Run: headless pygame with SDL's dummy video driver; simulated clock (each Clock.tick advances the game by its frame time, no real sleeping); random seed 0; keys injected as events and as key.get_pressed() state; no mouse input.
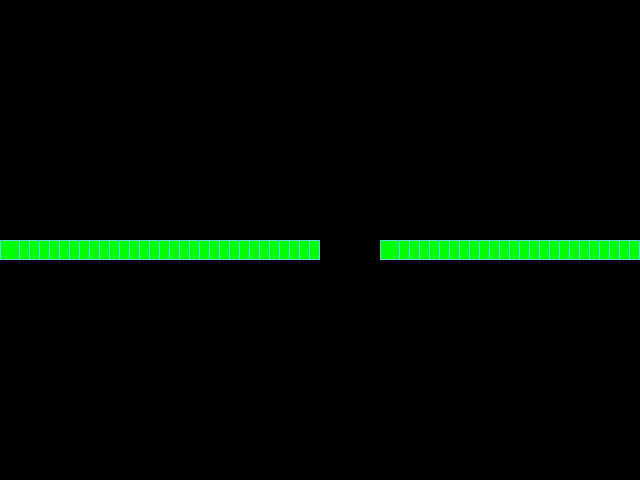
Frame 1 of 4 · flips 1–60 · no input
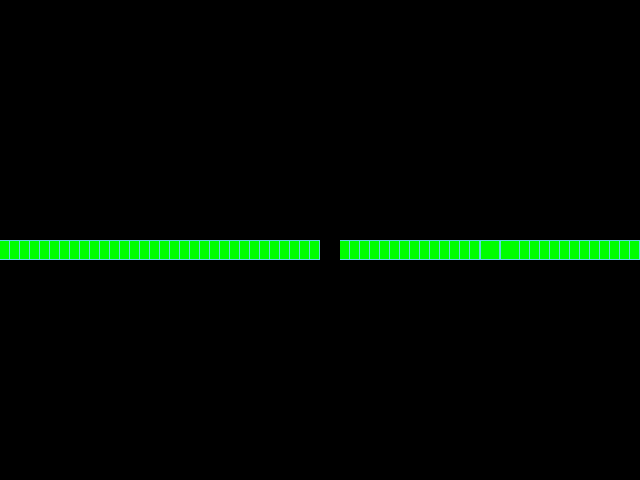
Frame 2 of 4 · flips 61–180 · tapped SPACE, RETURN · held RIGHT (→), D
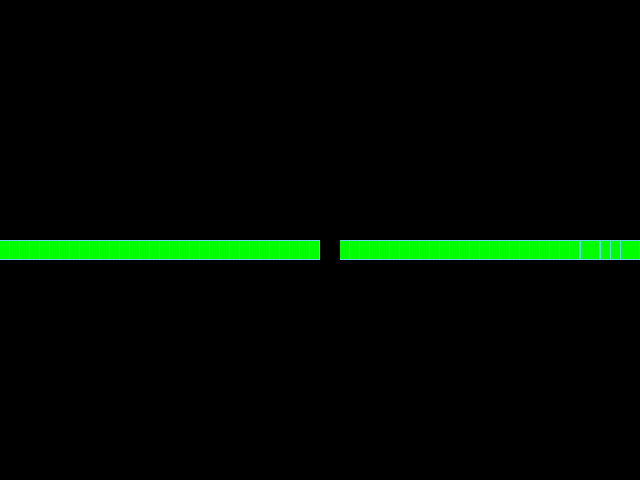
Frame 3 of 4 · flips 181–300 · held DOWN (↓), S
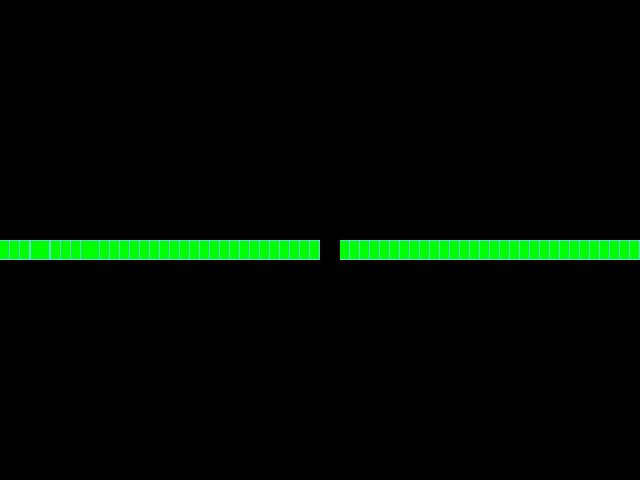
Frame 4 of 4 · flips 301–420 · held LEFT (←), A, UP (↑), W

The pygame program that drew these frames:

from random import choice, randint

import pygame

# Инициализация PyGame:
pygame.init()

# Константы для размеров поля и сетки:
SCREEN_WIDTH, SCREEN_HEIGHT = 640, 480
GRID_SIZE = 20
GRID_WIDTH = SCREEN_WIDTH // GRID_SIZE
GRID_HEIGHT = SCREEN_HEIGHT // GRID_SIZE

# Направления движения:
UP = (0, -1)
DOWN = (0, 1)
LEFT = (-1, 0)
RIGHT = (1, 0)

# Цвет фона - черный:
BOARD_BACKGROUND_COLOR = (0, 0, 0)

# Цвет границы ячейки
BORDER_COLOR = (93, 216, 228)

# Цвет яблока
APPLE_COLOR = (255, 0, 0)

# Цвет змейки
SNAKE_COLOR = (0, 255, 0)

# Скорость движения змейки:
SPEED = 20

# Настройка игрового окна:
screen = pygame.display.set_mode((SCREEN_WIDTH, SCREEN_HEIGHT), 0, 32)

# Заголовок окна игрового поля:
pygame.display.set_caption('Змейка')

# Настройка времени:
clock = pygame.time.Clock()


# Тут опишите все классы игры.
class GameObject:
    def __init__(self):
        self.position = ((SCREEN_WIDTH // 2), (SCREEN_HEIGHT // 2))
        self.body_color = None

    def draw(self):
        pass

class Apple(GameObject):
    def randomize_position(self):
        x = randint(0, GRID_HEIGHT) * GRID_SIZE
        y = randint(0, GRID_WIDTH) * GRID_SIZE
        position = (x, y)
        return position

    def __init__(self):
        self.position = self.randomize_position()
        self.body_color = APPLE_COLOR

    def draw(self):
        rect = pygame.Rect(self.position, (GRID_SIZE, GRID_SIZE))
        pygame.draw.rect(screen, self.body_color, rect)
        pygame.draw.rect(screen, BORDER_COLOR, rect, 1)

class Snake(GameObject):
    def __init__(self):
        self.position = ((SCREEN_WIDTH // 2), (SCREEN_HEIGHT // 2))
        self.length = 1
        self.positions = [self.position]
        self.direction = RIGHT
        self.next_direction = None
        self.body_color = SNAKE_COLOR
        self.last = self.positions[-1]

    def update_direction(self):
        if self.next_direction:
            self.direction = self.next_direction
            self.next_direction = None 

    def move(self):
        actual_pos = self.get_head_position()
        if self.direction == RIGHT:
            new_head = (actual_pos[0] - 10, actual_pos[1])
            self.positions.insert(0, new_head)
            self.positions.pop(-1)
            if actual_pos[0] == 0:
                new_head = (SCREEN_WIDTH, actual_pos[1])
                self.positions.insert(0, new_head)
            elif actual_pos[1] == 0:
                new_head = (actual_pos[0], SCREEN_HEIGHT)
                self.positions.insert(0, new_head)

    def draw(self):
        for position in self.positions[:-1]:
            rect = (pygame.Rect(position, (GRID_SIZE, GRID_SIZE)))
            pygame.draw.rect(screen, self.body_color, rect)
            pygame.draw.rect(screen, BORDER_COLOR, rect, 1)
     # Отрисовка головы змейки
        head_rect = pygame.Rect(self.positions[0], (GRID_SIZE, GRID_SIZE))
        pygame.draw.rect(screen, self.body_color, head_rect)
        pygame.draw.rect(screen, BORDER_COLOR, head_rect, 1)
     #  Затирание последнего сегмента
        if self.last:
            last_rect = pygame.Rect(self.last, (GRID_SIZE, GRID_SIZE))
            pygame.draw.rect(screen, BOARD_BACKGROUND_COLOR, last_rect)

    def get_head_position(self):
        return self.positions[0]

    def reset(self):
        pass        
def handle_keys(game_object):
    for event in pygame.event.get():
        if event.type == pygame.QUIT:
            pygame.quit()
            raise SystemExit
        elif event.type == pygame.KEYDOWN:
            if event.key == pygame.K_UP and game_object.direction != DOWN:
                game_object.next_direction = UP
            elif event.key == pygame.K_DOWN and game_object.direction != UP:
                game_object.next_direction = DOWN
            elif event.key == pygame.K_LEFT and game_object.direction != RIGHT:
                game_object.next_direction = LEFT
            elif event.key == pygame.K_RIGHT and game_object.direction != LEFT:
                game_object.next_direction = RIGHT    

def main():
    # Тут нужно создать экземпляры классов.
    running = True
    apple = Apple()
    apple.draw()
    snake = Snake()
    while running:
        clock.tick(SPEED)
        snake.draw()
        snake.move()
        pygame.display.update()
        

        # Тут опишите основную логику игры.
        # ...


if __name__ == '__main__':
    main()


# Метод draw класса Apple
#  def draw(self):
#     rect = pygame.Rect(self.position, (GRID_SIZE, GRID_SIZE))
#     pygame.draw.rect(screen, self.body_color, rect)
#     pygame.draw.rect(screen, BORDER_COLOR, rect, 1)

# # Метод draw класса Snake
# def draw(self):
#     for position in self.positions[:-1]:
#         rect = (pygame.Rect(position, (GRID_SIZE, GRID_SIZE)))
#         pygame.draw.rect(screen, self.body_color, rect)
#         pygame.draw.rect(screen, BORDER_COLOR, rect, 1)

#     # Отрисовка головы змейки
#     head_rect = pygame.Rect(self.positions[0], (GRID_SIZE, GRID_SIZE))
#     pygame.draw.rect(screen, self.body_color, head_rect)
#     pygame.draw.rect(screen, BORDER_COLOR, head_rect, 1)

#     # Затирание последнего сегмента
#     if self.last:
#         last_rect = pygame.Rect(self.last, (GRID_SIZE, GRID_SIZE))
#         pygame.draw.rect(screen, BOARD_BACKGROUND_COLOR, last_rect)

# Функция обработки действий пользователя
# def handle_keys(game_object):
#     for event in pygame.event.get():
#         if event.type == pygame.QUIT:
#             pygame.quit()
#             raise SystemExit
#         elif event.type == pygame.KEYDOWN:
#             if event.key == pygame.K_UP and game_object.direction != DOWN:
#                 game_object.next_direction = UP
#             elif event.key == pygame.K_DOWN and game_object.direction != UP:
#                 game_object.next_direction = DOWN
#             elif event.key == pygame.K_LEFT and game_object.direction != RIGHT:
#                 game_object.next_direction = LEFT
#             elif event.key == pygame.K_RIGHT and game_object.direction != LEFT:
#                 game_object.next_direction = RIGHT

# Метод обновления направления после нажатия на кнопку
# def update_direction(self):
#     if self.next_direction:
#         self.direction = self.next_direction
#         self.next_direction = None
